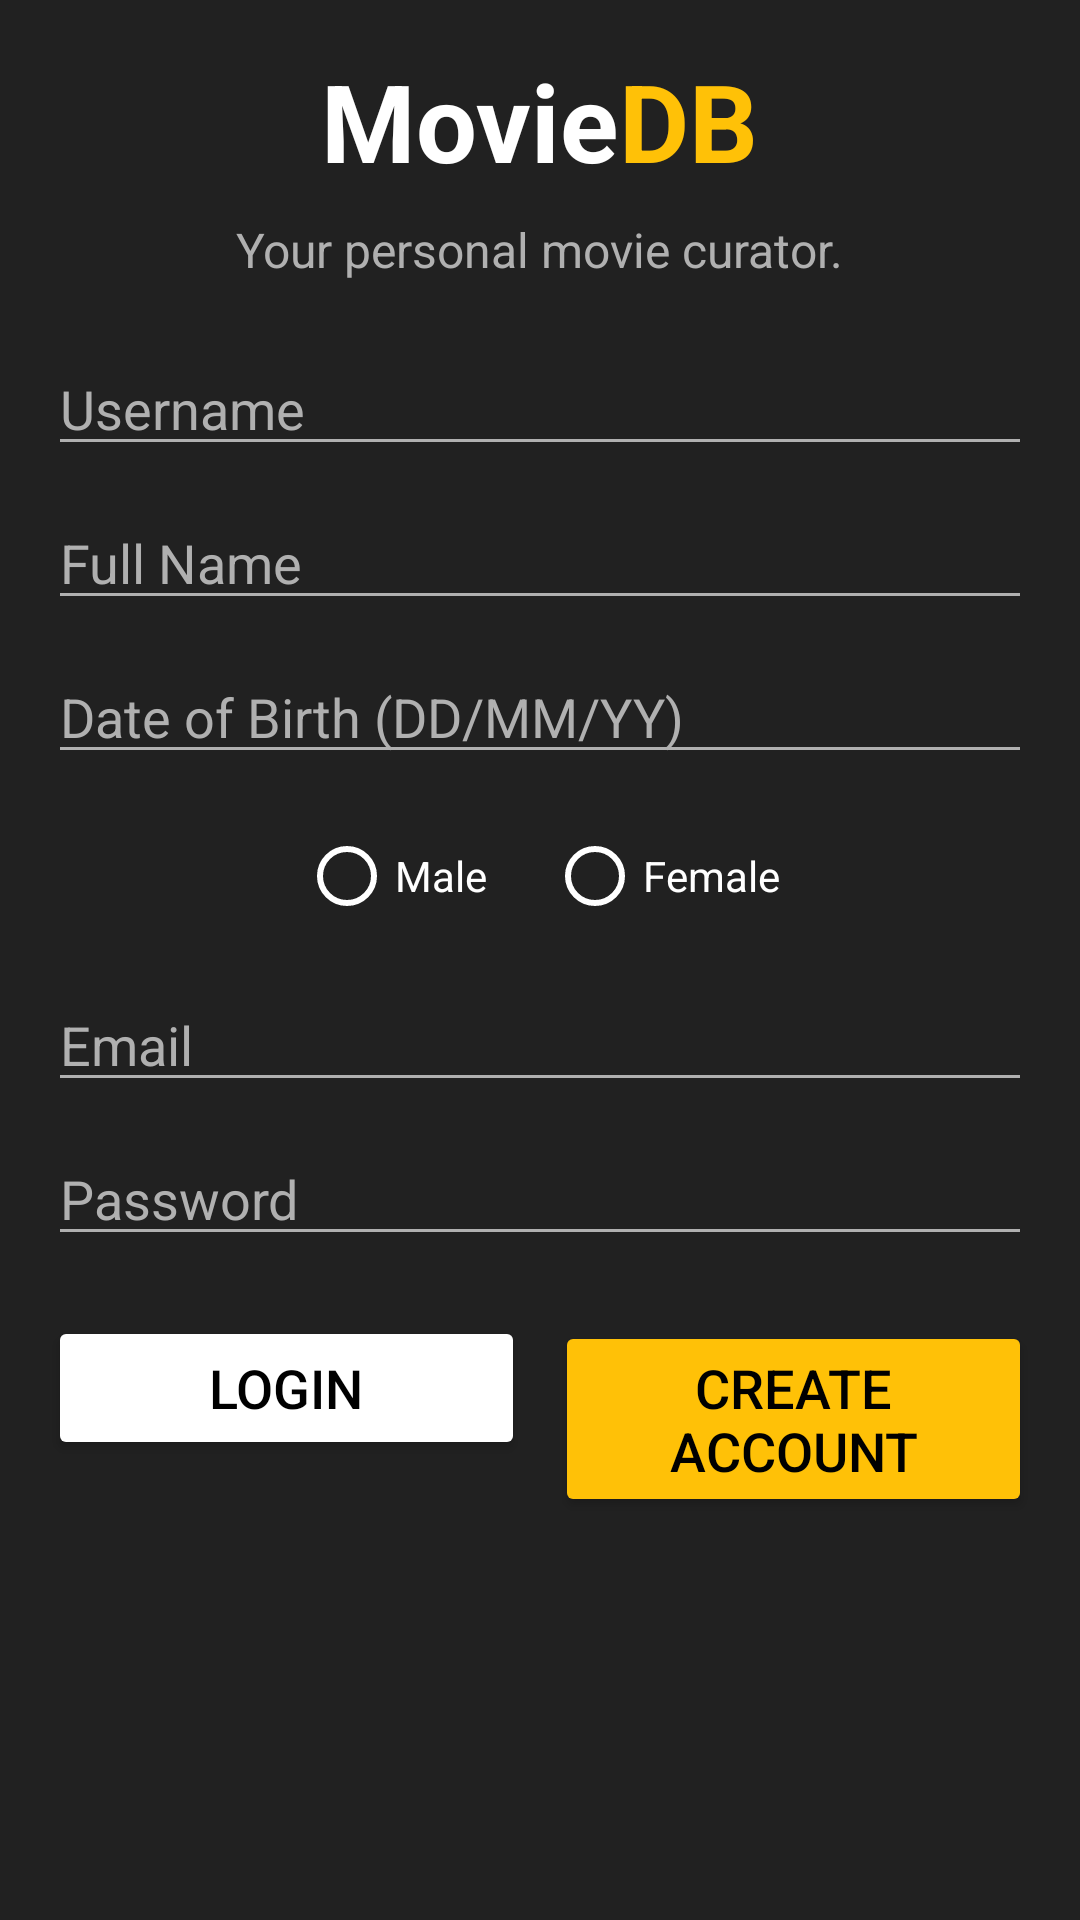

Write the Android layout XML for this screen, with the resource values it uses.
<!-- AndroidManifest.xml: application theme Theme.MuviApp -->
<!-- res/layout/activity_singup.xml -->
<?xml version="1.0" encoding="utf-8"?>
<ScrollView xmlns:android="http://schemas.android.com/apk/res/android"
    android:layout_width="match_parent"
    android:layout_height="match_parent"
    android:background="#212121"
    android:padding="16dp">

    <LinearLayout
        android:layout_width="match_parent"
        android:layout_height="wrap_content"
        android:orientation="vertical"
        android:gravity="center_horizontal">

        
        <LinearLayout
            android:layout_width="wrap_content"
            android:layout_height="wrap_content"
            android:orientation="horizontal"
            android:layout_gravity="center_horizontal">

            
            <TextView
                android:id="@+id/moviePart"
                android:layout_width="wrap_content"
                android:layout_height="wrap_content"
                android:text="Movie"
                android:textColor="#FFFFFF"
                android:textSize="36sp"
                android:textStyle="bold" />

            
            <TextView
                android:id="@+id/dbPart"
                android:layout_width="wrap_content"
                android:layout_height="wrap_content"
                android:text="DB"
                android:textColor="#FFC107"
                android:textSize="36sp"
                android:textStyle="bold" />
        </LinearLayout>

        
        <TextView
            android:id="@+id/appSubtitle"
            android:layout_width="wrap_content"
            android:layout_height="wrap_content"
            android:layout_marginTop="8dp"
            android:text="Your personal movie curator."
            android:textColor="#B0B0B0"
            android:textSize="16sp" />

        
        <EditText
            android:id="@+id/username"
            android:layout_width="match_parent"
            android:layout_height="wrap_content"
            android:layout_marginTop="20dp"
            android:hint="Username"
            android:textColor="#FFFFFF"
            android:textColorHint="#B0B0B0"
            android:backgroundTint="#B0B0B0"
            android:inputType="text"/>

        
        <EditText
            android:id="@+id/fullName"
            android:layout_width="match_parent"
            android:layout_height="wrap_content"
            android:layout_marginTop="10dp"
            android:hint="Full Name"
            android:textColor="#FFFFFF"
            android:textColorHint="#B0B0B0"
            android:backgroundTint="#B0B0B0"
            android:inputType="text"/>

        
        <EditText
            android:id="@+id/dob"
            android:layout_width="match_parent"
            android:layout_height="wrap_content"
            android:layout_marginTop="10dp"
            android:hint="Date of Birth (DD/MM/YY)"
            android:textColor="#FFFFFF"
            android:textColorHint="#B0B0B0"
            android:backgroundTint="#B0B0B0"
            android:inputType="date"/>

        
        <RadioGroup
            android:id="@+id/genderGroup"
            android:layout_width="match_parent"
            android:layout_height="wrap_content"
            android:layout_marginTop="10dp"
            android:orientation="horizontal"
            android:gravity="center_horizontal">

            <RadioButton
                android:id="@+id/male"
                android:layout_width="wrap_content"
                android:layout_height="wrap_content"
                android:text="Male"
                android:textColor="#FFFFFF"
                android:buttonTint="#FFFFFF"/>

            <RadioButton
                android:id="@+id/female"
                android:layout_width="wrap_content"
                android:layout_height="wrap_content"
                android:text="Female"
                android:textColor="#FFFFFF"
                android:buttonTint="#FFFFFF"
                android:layout_marginStart="20dp"/>
        </RadioGroup>

        
        <EditText
            android:id="@+id/email"
            android:layout_width="match_parent"
            android:layout_height="wrap_content"
            android:layout_marginTop="10dp"
            android:hint="Email"
            android:textColor="#FFFFFF"
            android:textColorHint="#B0B0B0"
            android:backgroundTint="#B0B0B0"
            android:inputType="textEmailAddress"/>

        
        <EditText
            android:id="@+id/password"
            android:layout_width="match_parent"
            android:layout_height="wrap_content"
            android:layout_marginTop="10dp"
            android:hint="Password"
            android:textColor="#FFFFFF"
            android:textColorHint="#B0B0B0"
            android:backgroundTint="#B0B0B0"
            android:inputType="textPassword"/>

        
        <LinearLayout
            android:layout_width="match_parent"
            android:layout_height="wrap_content"
            android:orientation="horizontal"
            android:gravity="center_horizontal"
            android:layout_marginTop="20dp">

            <Button
                android:id="@+id/loginButton"
                android:layout_width="0dp"
                android:layout_height="wrap_content"
                android:layout_weight="1"
                android:layout_marginEnd="10dp"
                android:backgroundTint="#FFFFFF"
                android:text="Login"
                android:textColor="#000000"
                android:textSize="18sp"/>

            <Button
                android:id="@+id/createAccountButton"
                android:layout_width="0dp"
                android:layout_height="wrap_content"
                android:layout_weight="1"
                android:backgroundTint="#FFC107"
                android:text="Create Account"
                android:textColor="#000000"
                android:textSize="18sp"/>
        </LinearLayout>

    </LinearLayout>
</ScrollView>
<!-- resources referenced by this layout -->
<resources>
  <style name="Theme.MuviApp" parent="Theme.MaterialComponents.DayNight.NoActionBar" />
</resources>
